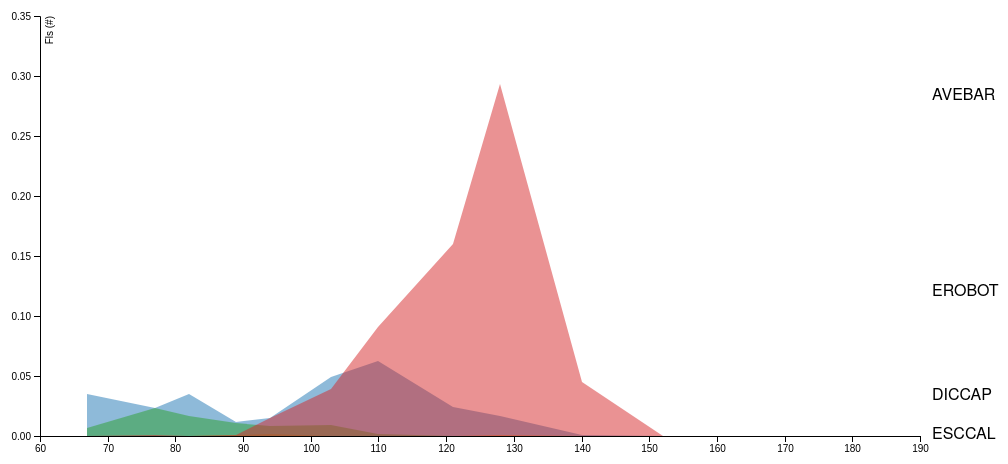
D3 v4 page, settled after 360 driven frames (6 s of simulated time); the page loaded 1 data file(s).



var TOT_2015, TOT_2016;

var m = [50, 20, 30, 40],
    w = 1000 - m[1] - m[3],
    h = 500 - m[0] - m[2];

var x = d3.scaleLinear().rangeRound([0, w - 60]),
    y = d3.scaleLinear().rangeRound([h, 0]);

var color = d3.scaleOrdinal(d3.schemeCategory10);

var svg = d3.select("body").append("svg")
    .attr("width", w + m[1] + m[3])
    .attr("height", h + m[0] + m[2])
  .append("g")
    .attr("transform", "translate(" + m[3] + "," + m[0] + ")");


// A line generator, for the dark stroke.
var line = d3.line()
    .x(function(d) { return x(d.doy); })
    .y(function(d) { return y(d.fls); })
 
// A area generator, for the dark stroke.
 var area = d3.area()
     .x(function(d) { return x(d.doy); })
     .y0(h)
     .y1(function(d) { return y(d.fls / TOT_2015); });



var years;

d3.csv("test.csv", function(data) {
  // Nest stock values by symbol.
  years = d3.nest()
      .key(function(d) { return d.year; })
      .key(function(d) { return d.symbol; })
      .key(function(d) { return d.doy; })
      .rollup(function(v) {return d3.sum(v, function(d) {return d.fls; })})
      .entries(data);

  // Parse dates and numbers. 
  // Also compute the maximum price per symbol, needed for the y-domain.
  years.forEach(function(y) {
    totalFls = 0;
    y.values.forEach(function(symbol) {
      tempTotal = 0;
      symbol.values.forEach(function(e) {
        e.fls = +e.value; 
        e.doy = e.key;
        totalFls += e.fls;
        tempTotal += e.fls; 
      })
      symbol.scale = tempTotal;
      symbol.values.sort(function(a, b) { return a.doy - b.doy; } )
      
    });
    y.total = totalFls; 
    // console.log(y);
  });

  TOT_2015 = years[0].total;
  TOT_2016 = years[1].total;

  // Sort by maximum price, descending.
  // symbols.sort(function(a, b) { return b.maxFls - a.maxFls; });

  x.domain([60, 190]);
  y.domain([0, 0.35]);

  var yr15 = years[0], yr16 = years[1]; 

  var g = svg.selectAll("g")
      .data(yr15.values)
    .enter().append("g")
      .attr("class", "symbol");

  g.each(function(d) {
    console.log(d);
    var e = d3.select(this);

    e.append("text")
        .attr("x", 12)
        .attr("dy", ".31em")
        .text(d.key)
        .attr("transform", function(d) { return "translate(" + (w - 60) + "," + (h  - d.scale / 10) + ")"; });

    e.selectAll(".area")
        .data(d3.range(3))
      .enter().append("path")
        .attr("class", "area")
        .attr("d", area(d.values))
        .style("fill", color(d.key))
        .style("fill-opacity", 1e-6);

  });


  g.select(".area")
      .style("fill-opacity", 0.5)
      // .attr("d", function(d) { return area(d.values); });

  svg.append("g")
     .attr("transform", "translate(0, " + h + ")")
     .call(d3.axisBottom(x));
  
  svg.append("g")
   .call(d3.axisLeft(y))
   .append("text")
   .attr("fill", "#000")
   .attr("transform", "rotate(-90)")
   .attr("y", 6)
   .attr("dy", "0.71em")
   .attr("text-anchor", "end")
   .text("Fls (#)");

});


### data: test.csv
DATE, year, doy, PLOT, SITE, ASPECT, symbol, fls
04/13/15, 2015, 103, BHN3, BH, N, EROBOT, 4
04/13/15, 2015, 103, BHN3, BH, N, ESCCAL, 1
04/13/15, 2015, 103, BHN3, BH, N, DICCAP, 0
04/13/15, 2015, 103, BHN1, BH, N, EROBOT, 3
04/13/15, 2015, 103, BHN1, BH, N, DICCAP, 0
04/13/15, 2015, 103, BHN1, BH, N, ESCCAL, 1
04/13/15, 2015, 103, BHN1, BH, N, AVEBAR, 21
04/13/15, 2015, 103, BHN2, BH, N, EROBOT, 1
04/13/15, 2015, 103, BHN2, BH, N, DICCAP, 0
04/13/15, 2015, 103, BHN2, BH, N, ESCCAL, 0
04/13/15, 2015, 103, BHN2, BH, N, AVEBAR, 5
04/13/15, 2015, 103, BHS3, BH, S, AVEBAR, 4
04/13/15, 2015, 103, BHS3, BH, S, EROBOT, 7
04/13/15, 2015, 103, BHS3, BH, S, DICCAP, 0
04/13/15, 2015, 103, BHS2, BH, S, EROBOT, 91
04/13/15, 2015, 103, BHS2, BH, S, AVEBAR, 2
04/13/15, 2015, 103, BHS1, BH, S, EROBOT, 15
04/13/15, 2015, 103, BHS1, BH, S, DICCAP, 0
04/13/15, 2015, 103, FRHS1, FR, S, EROBOT, 16
04/13/15, 2015, 103, FRHS3, FR, S, EROBOT, 18
04/13/15, 2015, 103, FRHS3, FR, S, AVEBAR, 0
04/13/15, 2015, 103, FRHS2, FR, S, EROBOT, 20
04/13/15, 2015, 103, FRHS2, FR, S, DICCAP, 0
04/13/15, 2015, 103, FRHN1, FR, N, EROBOT, 8
04/13/15, 2015, 103, FRHN2, FR, N, AVEBAR, 9
04/13/15, 2015, 103, FRHN2, FR, N, EROBOT, 1
04/13/15, 2015, 103, FRHN3, FR, N, EROBOT, 11
04/13/15, 2015, 103, FRHN3, FR, N, AVEBAR, 5
04/13/15, 2015, 103, DPS3, DP, S, DICCAP, 0
04/13/15, 2015, 103, DPS3, DP, S, EROBOT, 13
04/13/15, 2015, 103, DPS2, DP, S, DICCAP, 0
04/13/15, 2015, 103, DPS2, DP, S, EROBOT, 6
04/13/15, 2015, 103, DPS1, DP, S, EROBOT, 4
04/13/15, 2015, 103, DPS1, DP, S, DICCAP, 0
04/13/15, 2015, 103, DPN1, DP, N, DICCAP, 14
04/13/15, 2015, 103, DPN1, DP, N, AVEBAR, 29
04/13/15, 2015, 103, DPN2, DP, N, DICCAP, 28
04/13/15, 2015, 103, DPN2, DP, N, AVEBAR, 7
04/13/15, 2015, 103, DPN3, DP, N, DICCAP, 4
04/13/15, 2015, 103, DPN3, DP, N, AVEBAR, 7
04/13/15, 2015, 103, TPN3, TP, N, AVEBAR, 68
04/13/15, 2015, 103, TPN2, TP, N, AVEBAR, 6
04/13/15, 2015, 103, TPN1, TP, N, DICCAP, 2
04/13/15, 2015, 103, TPN1, TP, N, AVEBAR, 5
04/13/15, 2015, 103, TPS3, TP, S, EROBOT, 5
04/13/15, 2015, 103, TPS3, TP, S, AVEBAR, 18
04/13/15, 2015, 103, TPS1, TP, S, EROBOT, 18
04/13/15, 2015, 103, TPS1, TP, S, AVEBAR, 16
04/13/15, 2015, 103, TPS2, TP, S, EROBOT, 18
04/13/15, 2015, 103, TPS2, TP, S, AVEBAR, 7
04/20/15, 2015, 110, BHN1, BH, N, EROBOT, 2
04/20/15, 2015, 110, BHN1, BH, N, DICCAP, 0
04/20/15, 2015, 110, BHN1, BH, N, ESCCAL, 0
04/20/15, 2015, 110, BHN1, BH, N, AVEBAR, 14
04/20/15, 2015, 110, BHN2, BH, N, EROBOT, 4
04/20/15, 2015, 110, BHN2, BH, N, ESCCAL, 0
04/20/15, 2015, 110, BHN3, BH, N, EROBOT, 4
04/20/15, 2015, 110, BHN3, BH, N, ESCCAL, 1
04/20/15, 2015, 110, BHN3, BH, N, DICCAP, 0
04/20/15, 2015, 110, BHN3, BH, N, AVEBAR, 4
... 1,270 more rows